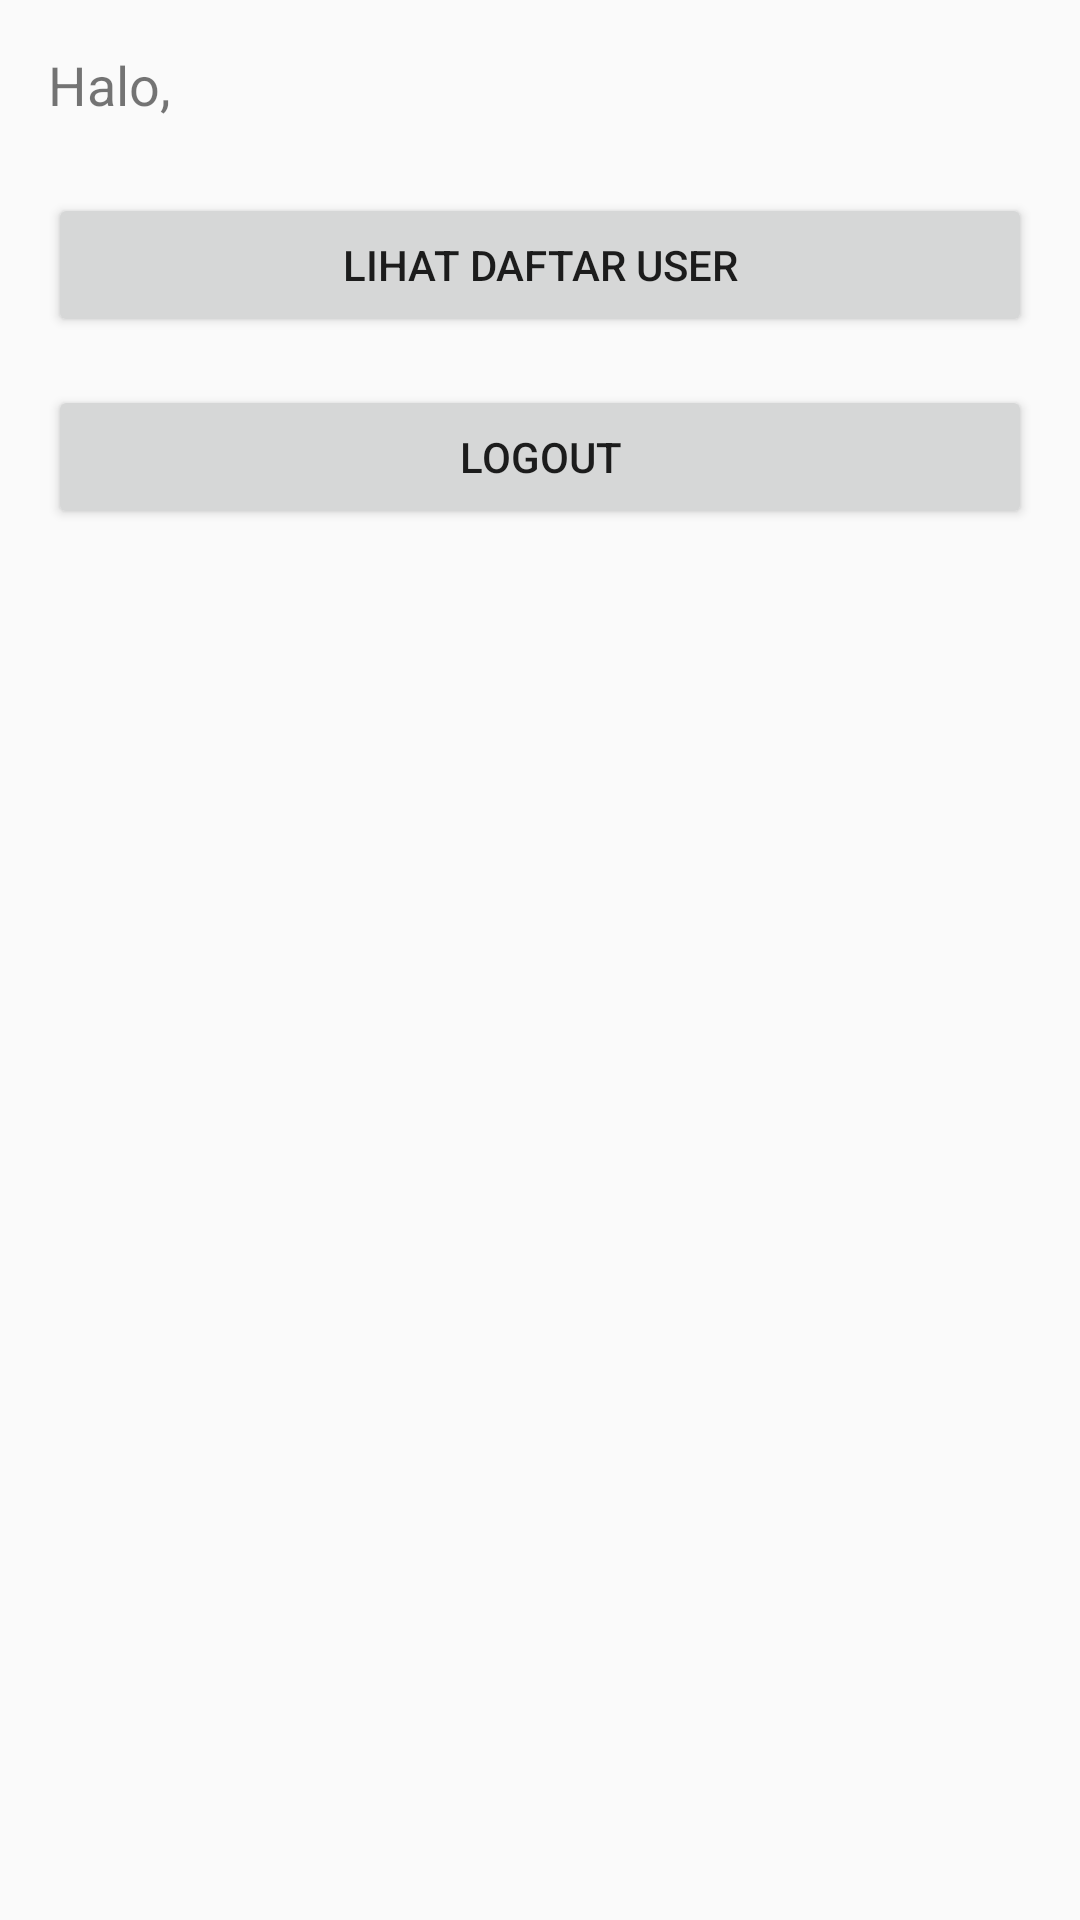

Here is an Android app screen rendered from its layout file. Give the layout XML and the strings, colors and styles it references.
<!-- AndroidManifest.xml: application theme Theme.SimpleChatApp -->
<!-- res/layout/activity_main.xml -->
<?xml version="1.0" encoding="utf-8"?>
<LinearLayout xmlns:android="http://schemas.android.com/apk/res/android"
    android:layout_width="match_parent"
    android:layout_height="match_parent"
    android:orientation="vertical"
    android:padding="16dp">

    <TextView
        android:id="@+id/textWelcome"
        android:layout_width="wrap_content"
        android:layout_height="wrap_content"
        android:text="Halo,"
        android:textSize="18sp"
        android:layout_marginBottom="24dp" />

    <Button
        android:id="@+id/buttonOpenUsers"
        android:layout_width="match_parent"
        android:layout_height="wrap_content"
        android:text="Lihat Daftar User" />

    <Button
        android:id="@+id/buttonLogout"
        android:layout_width="match_parent"
        android:layout_height="wrap_content"
        android:text="Logout"
        android:layout_marginTop="16dp" />
</LinearLayout>
<!-- resources referenced by this layout -->
<resources>
  <style name="Theme.SimpleChatApp" parent="Theme.AppCompat.Light.NoActionBar">
          
          
      </style>
</resources>
